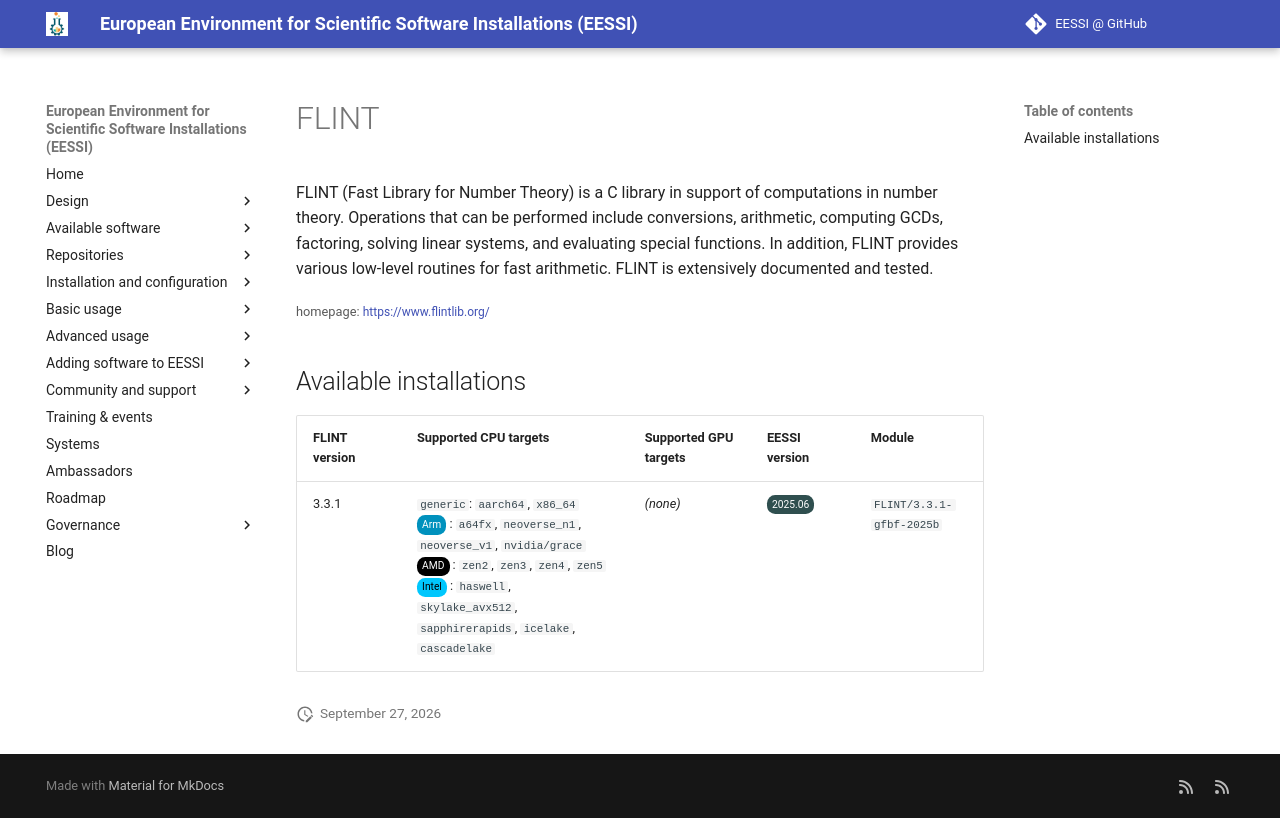

repository: EESSI/docs · page: available_software/detail/FLINT/index.html · generator: mkdocs

---
json_ld:
  '@context': https://schema.org
  '@type': SoftwareApplication
  applicationCategory: DeveloperApplication
  description: "FLINT (Fast Library for Number Theory) is a C library in support of\
    \ computations\n in number theory. Operations that can be performed include conversions,\
    \ arithmetic, computing GCDs,\n factoring, solving linear systems, and evaluating\
    \ special functions. In addition, FLINT provides\n various low-level routines\
    \ for fast arithmetic. FLINT is extensively documented and tested."
  license: Not confirmed
  name: FLINT
  offers:
    '@type': Offer
    price: 0
  operatingSystem: LINUX
  review:
    '@type': Review
    author:
      '@type': Organization
      name: EESSI
    reviewBody: Application has been successfully made available on all architectures
      supported by EESSI
    reviewRating:
      '@type': Rating
      ratingValue: 5
  softwareRequirements: See https://www.eessi.io/docs/ for how to make EESSI available
    on your system
  softwareVersion: '[''3.3.1'']'
  url: https://www.flintlib.org/
---
# FLINT


FLINT (Fast Library for Number Theory) is a C library in support of computations
 in number theory. Operations that can be performed include conversions, arithmetic, computing GCDs,
 factoring, solving linear systems, and evaluating special functions. In addition, FLINT provides
 various low-level routines for fast arithmetic. FLINT is extensively documented and tested.

<small>homepage: </small><span class="software-link">[https://www.flintlib.org/](https://www.flintlib.org/)</span>

## Available installations


|FLINT version|Supported CPU targets|Supported GPU targets|EESSI version|Module|
| --- | --- | --- | --- | --- |
|3.3.1|`generic`: `aarch64`, `x86_64`<br/><span class="software-cpu-arm">Arm</span>: `a64fx`, `neoverse_n1`, `neoverse_v1`, `nvidia/grace`<br/><span class="software-cpu-amd">AMD</span>: `zen2`, `zen3`, `zen4`, `zen5`<br/><span class="software-cpu-intel">Intel</span>: `haswell`, `skylake_avx512`, `sapphirerapids`, `icelake`, `cascadelake`<br/>|*(none)*|<span class="software-eessi-version-202506">2025.06</span>|`FLINT/3.3.1-gfbf-2025b`|
